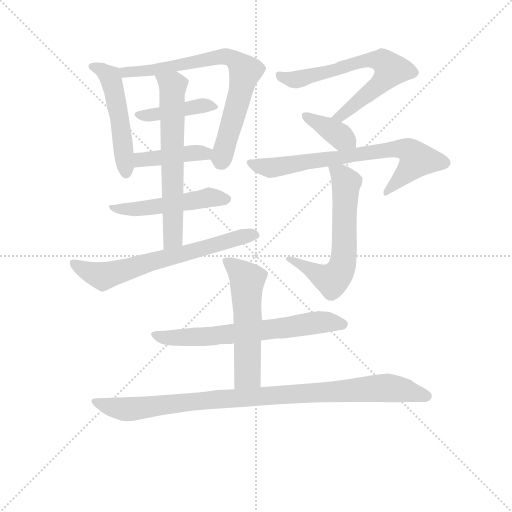
t = 0.00 s
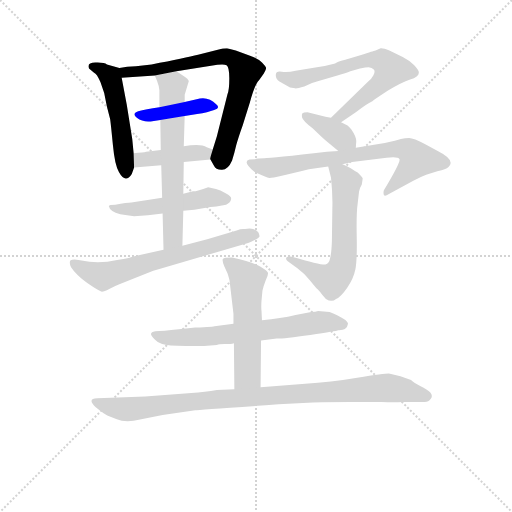
t = 2.08 s
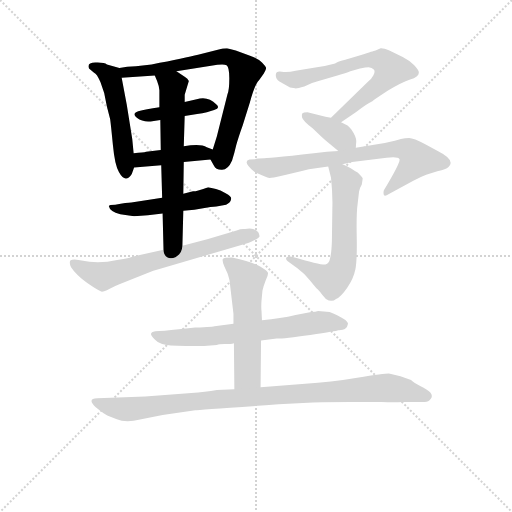
t = 4.17 s
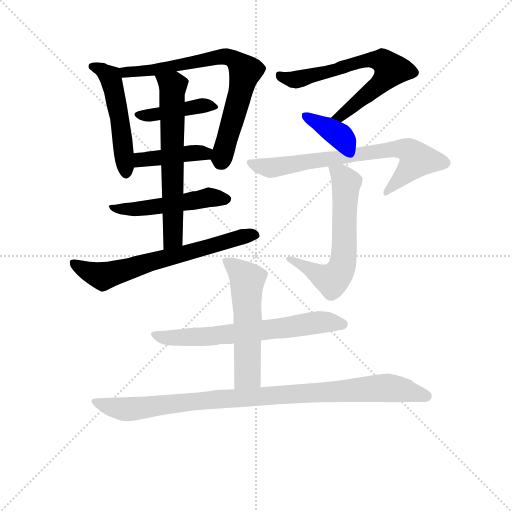
t = 6.25 s
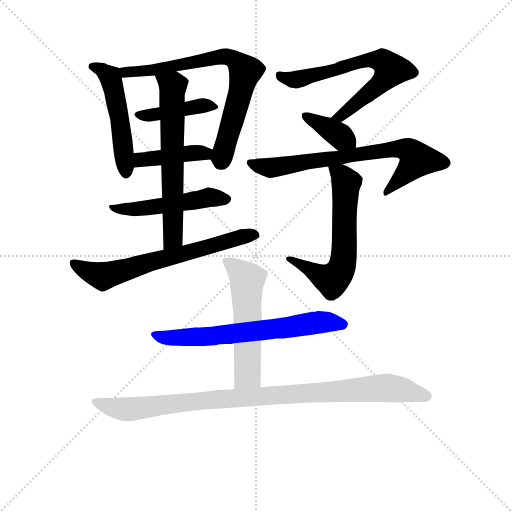
t = 8.33 s
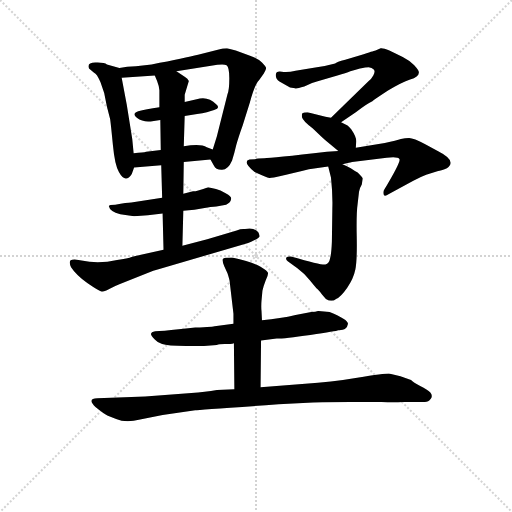
t = 10.42 s

The animated SVG that drew these frames (rendered in a browser with its animation timeline set to each time). Animation: 14 CSS @keyframes rules; one cycle of 10.42 s.

<svg version="1.1" viewBox="0 0 1024 1024" xmlns="http://www.w3.org/2000/svg">
  <g stroke="lightgray" stroke-dasharray="1,1" stroke-width="1" transform="scale(4, 4)">
    <line x1="0" y1="0" x2="256" y2="256"></line>
    <line x1="256" y1="0" x2="0" y2="256"></line>
    <line x1="128" y1="0" x2="128" y2="256"></line>
    <line x1="0" y1="128" x2="256" y2="128"></line>
  </g>
<g transform="scale(0.92, -0.92) translate(60, -900)">
   <style type="text/css">
    @keyframes keyframes0 {
      from {
       stroke: blue;
       stroke-dashoffset: 507;
       stroke-width: 128;
       }
       62% {
       animation-timing-function: step-end;
       stroke: blue;
       stroke-dashoffset: 0;
       stroke-width: 128;
       }
       to {
       stroke: black;
       stroke-width: 1024;
       }
       }
       #make-me-a-hanzi-animation-0 {
         animation: keyframes0 0.662598s both;
         animation-delay: 0.000000s;
         animation-timing-function: linear;
       }
    @keyframes keyframes1 {
      from {
       stroke: blue;
       stroke-dashoffset: 744;
       stroke-width: 128;
       }
       71% {
       animation-timing-function: step-end;
       stroke: blue;
       stroke-dashoffset: 0;
       stroke-width: 128;
       }
       to {
       stroke: black;
       stroke-width: 1024;
       }
       }
       #make-me-a-hanzi-animation-1 {
         animation: keyframes1 0.855469s both;
         animation-delay: 0.662598s;
         animation-timing-function: linear;
       }
    @keyframes keyframes2 {
      from {
       stroke: blue;
       stroke-dashoffset: 408;
       stroke-width: 128;
       }
       57% {
       animation-timing-function: step-end;
       stroke: blue;
       stroke-dashoffset: 0;
       stroke-width: 128;
       }
       to {
       stroke: black;
       stroke-width: 1024;
       }
       }
       #make-me-a-hanzi-animation-2 {
         animation: keyframes2 0.582031s both;
         animation-delay: 1.518066s;
         animation-timing-function: linear;
       }
    @keyframes keyframes3 {
      from {
       stroke: blue;
       stroke-dashoffset: 416;
       stroke-width: 128;
       }
       58% {
       animation-timing-function: step-end;
       stroke: blue;
       stroke-dashoffset: 0;
       stroke-width: 128;
       }
       to {
       stroke: black;
       stroke-width: 1024;
       }
       }
       #make-me-a-hanzi-animation-3 {
         animation: keyframes3 0.588542s both;
         animation-delay: 2.100098s;
         animation-timing-function: linear;
       }
    @keyframes keyframes4 {
      from {
       stroke: blue;
       stroke-dashoffset: 510;
       stroke-width: 128;
       }
       62% {
       animation-timing-function: step-end;
       stroke: blue;
       stroke-dashoffset: 0;
       stroke-width: 128;
       }
       to {
       stroke: black;
       stroke-width: 1024;
       }
       }
       #make-me-a-hanzi-animation-4 {
         animation: keyframes4 0.665039s both;
         animation-delay: 2.688639s;
         animation-timing-function: linear;
       }
    @keyframes keyframes5 {
      from {
       stroke: blue;
       stroke-dashoffset: 644;
       stroke-width: 128;
       }
       68% {
       animation-timing-function: step-end;
       stroke: blue;
       stroke-dashoffset: 0;
       stroke-width: 128;
       }
       to {
       stroke: black;
       stroke-width: 1024;
       }
       }
       #make-me-a-hanzi-animation-5 {
         animation: keyframes5 0.774089s both;
         animation-delay: 3.353678s;
         animation-timing-function: linear;
       }
    @keyframes keyframes6 {
      from {
       stroke: blue;
       stroke-dashoffset: 668;
       stroke-width: 128;
       }
       68% {
       animation-timing-function: step-end;
       stroke: blue;
       stroke-dashoffset: 0;
       stroke-width: 128;
       }
       to {
       stroke: black;
       stroke-width: 1024;
       }
       }
       #make-me-a-hanzi-animation-6 {
         animation: keyframes6 0.793620s both;
         animation-delay: 4.127767s;
         animation-timing-function: linear;
       }
    @keyframes keyframes7 {
      from {
       stroke: blue;
       stroke-dashoffset: 673;
       stroke-width: 128;
       }
       69% {
       animation-timing-function: step-end;
       stroke: blue;
       stroke-dashoffset: 0;
       stroke-width: 128;
       }
       to {
       stroke: black;
       stroke-width: 1024;
       }
       }
       #make-me-a-hanzi-animation-7 {
         animation: keyframes7 0.797689s both;
         animation-delay: 4.921387s;
         animation-timing-function: linear;
       }
    @keyframes keyframes8 {
      from {
       stroke: blue;
       stroke-dashoffset: 375;
       stroke-width: 128;
       }
       55% {
       animation-timing-function: step-end;
       stroke: blue;
       stroke-dashoffset: 0;
       stroke-width: 128;
       }
       to {
       stroke: black;
       stroke-width: 1024;
       }
       }
       #make-me-a-hanzi-animation-8 {
         animation: keyframes8 0.555176s both;
         animation-delay: 5.719076s;
         animation-timing-function: linear;
       }
    @keyframes keyframes9 {
      from {
       stroke: blue;
       stroke-dashoffset: 723;
       stroke-width: 128;
       }
       70% {
       animation-timing-function: step-end;
       stroke: blue;
       stroke-dashoffset: 0;
       stroke-width: 128;
       }
       to {
       stroke: black;
       stroke-width: 1024;
       }
       }
       #make-me-a-hanzi-animation-9 {
         animation: keyframes9 0.838379s both;
         animation-delay: 6.274251s;
         animation-timing-function: linear;
       }
    @keyframes keyframes10 {
      from {
       stroke: blue;
       stroke-dashoffset: 623;
       stroke-width: 128;
       }
       67% {
       animation-timing-function: step-end;
       stroke: blue;
       stroke-dashoffset: 0;
       stroke-width: 128;
       }
       to {
       stroke: black;
       stroke-width: 1024;
       }
       }
       #make-me-a-hanzi-animation-10 {
         animation: keyframes10 0.756999s both;
         animation-delay: 7.112630s;
         animation-timing-function: linear;
       }
    @keyframes keyframes11 {
      from {
       stroke: blue;
       stroke-dashoffset: 669;
       stroke-width: 128;
       }
       69% {
       animation-timing-function: step-end;
       stroke: blue;
       stroke-dashoffset: 0;
       stroke-width: 128;
       }
       to {
       stroke: black;
       stroke-width: 1024;
       }
       }
       #make-me-a-hanzi-animation-11 {
         animation: keyframes11 0.794434s both;
         animation-delay: 7.869629s;
         animation-timing-function: linear;
       }
    @keyframes keyframes12 {
      from {
       stroke: blue;
       stroke-dashoffset: 558;
       stroke-width: 128;
       }
       64% {
       animation-timing-function: step-end;
       stroke: blue;
       stroke-dashoffset: 0;
       stroke-width: 128;
       }
       to {
       stroke: black;
       stroke-width: 1024;
       }
       }
       #make-me-a-hanzi-animation-12 {
         animation: keyframes12 0.704102s both;
         animation-delay: 8.664062s;
         animation-timing-function: linear;
       }
    @keyframes keyframes13 {
      from {
       stroke: blue;
       stroke-dashoffset: 979;
       stroke-width: 128;
       }
       76% {
       animation-timing-function: step-end;
       stroke: blue;
       stroke-dashoffset: 0;
       stroke-width: 128;
       }
       to {
       stroke: black;
       stroke-width: 1024;
       }
       }
       #make-me-a-hanzi-animation-13 {
         animation: keyframes13 1.046712s both;
         animation-delay: 9.368164s;
         animation-timing-function: linear;
       }
</style>
<path d="M 230.5 567.0 L 227.5 598.0 L 215.5 673.0 L 204.5 731.0 C 200.5 752.0 200.5 752.0 199.5 752.0 L 172.5 760.0 Q 167.5 764.0 152.5 764.0 Q 127.5 766.0 133.5 751.0 L 144.5 742.0 Q 150.5 740.0 158.5 721.0 L 166.5 698.0 L 172.5 668.0 L 179.5 641.0 Q 181.5 626.0 185.5 584.0 Q 189.5 541.0 198.5 526.0 Q 212.5 500.0 226.5 522.0 L 231.5 536.0 L 230.5 567.0 Z" fill="lightgray"></path> 
<path d="M 204.5 731.0 L 276.5 736.0 L 323.5 745.0 L 412.5 759.0 Q 427.5 761.0 432.5 758.0 Q 438.5 754.0 438.5 730.0 Q 438.5 705.0 434.5 695.0 L 411.5 604.0 L 402.5 575.0 C 396.5 555.0 396.5 555.0 397.5 553.0 L 405.5 539.0 Q 408.5 531.0 421.5 531.0 Q 435.5 530.0 444.5 551.0 Q 449.5 566.0 453.5 584.0 Q 458.5 602.0 467.5 627.0 L 483.5 678.0 Q 493.5 716.0 503.5 726.0 L 513.5 740.0 Q 518.5 748.0 518.5 752.0 Q 518.5 755.0 509.5 764.0 Q 501.5 772.0 483.5 779.0 L 452.5 790.0 L 433.5 795.0 Q 425.5 795.0 413.5 792.0 L 370.5 781.0 Q 343.5 774.0 269.5 760.0 L 235.5 756.0 Q 215.5 756.0 199.5 752.0 C 169.5 747.0 174.5 729.0 204.5 731.0 Z" fill="lightgray"></path> 
<path d="M 286.5 667.0 Q 256.5 663.0 240.5 658.0 Q 225.5 653.0 237.5 644.0 Q 250.5 634.0 267.5 636.0 L 288.5 639.0 L 341.5 648.0 L 368.5 652.0 Q 392.5 656.0 405.5 661.0 Q 419.5 665.0 410.5 673.0 Q 391.5 692.0 367.5 684.0 L 341.5 678.0 L 286.5 667.0 Z" fill="lightgray"></path> 
<path d="M 289.5 574.0 L 257.5 570.0 Q 252.5 568.0 230.5 567.0 C 200.5 565.0 201.5 533.0 231.5 536.0 L 290.5 541.0 L 339.5 548.0 L 397.5 553.0 C 427.5 556.0 430.5 564.0 402.5 575.0 L 389.5 580.0 Q 376.5 588.0 339.5 582.0 L 289.5 574.0 Z" fill="lightgray"></path> 
<path d="M 409.5 489.0 L 392.5 493.0 Q 369.5 484.0 359.5 484.0 L 338.5 479.0 L 292.5 470.0 L 225.5 460.0 Q 216.5 460.0 190.5 455.0 Q 177.5 455.0 176.5 452.0 Q 178.5 440.0 201.5 434.0 L 231.5 430.0 L 261.5 432.0 L 293.5 436.0 L 338.5 442.0 L 362.5 444.0 L 397.5 450.0 Q 405.5 450.0 410.5 451.0 L 431.5 455.0 Q 434.5 456.0 436.5 458.0 Q 438.5 459.0 439.5 461.0 Q 441.5 462.0 442.5 468.0 Q 443.5 473.0 430.5 480.0 Q 418.5 487.0 409.5 489.0 Z" fill="lightgray"></path> 
<path d="M 276.5 736.0 L 281.5 724.0 Q 285.5 714.0 286.5 704.0 L 286.5 667.0 L 288.5 639.0 L 289.5 574.0 L 290.5 541.0 L 292.5 470.0 L 293.5 436.0 L 295.5 357.0 C 296.5 327.0 335.5 336.0 336.5 366.0 L 338.5 442.0 L 338.5 479.0 L 339.5 548.0 L 339.5 582.0 L 341.5 648.0 L 341.5 678.0 L 341.5 694.0 L 350.5 724.0 Q 348.5 729.0 341.5 733.0 L 323.5 745.0 C 298.5 762.0 264.5 764.0 276.5 736.0 Z" fill="lightgray"></path> 
<path d="M 295.5 357.0 L 227.5 342.0 Q 217.5 338.0 194.5 335.0 Q 164.5 328.0 134.5 331.0 L 110.5 335.0 Q 98.5 337.0 93.5 334.0 Q 89.5 330.0 94.5 319.0 Q 105.5 302.0 130.5 284.0 Q 156.5 266.0 161.5 266.0 Q 166.5 266.0 177.5 272.0 Q 189.5 278.0 199.5 282.0 L 259.5 306.0 Q 273.5 312.0 286.5 315.0 L 479.5 372.0 Q 485.5 373.0 493.5 378.0 Q 502.5 383.0 503.5 385.0 Q 505.5 387.0 501.5 395.0 Q 493.5 406.0 472.5 402.0 Q 464.5 403.0 454.5 399.0 L 390.5 380.0 L 336.5 366.0 L 295.5 357.0 Z" fill="lightgray"></path> 
<path d="M 681.5 634.0 L 713.5 656.0 Q 736.5 674.0 749.5 680.0 Q 754.5 684.0 783.5 703.0 Q 813.5 721.0 831.5 727.0 Q 850.5 733.0 850.5 742.0 Q 851.5 746.0 840.5 758.0 Q 829.5 769.0 815.5 776.0 L 786.5 790.0 Q 772.5 796.0 767.5 795.0 Q 754.5 789.0 749.5 788.0 Q 744.5 787.0 730.5 782.0 L 690.5 770.0 Q 671.5 765.0 668.5 762.0 Q 646.5 756.0 625.5 753.0 L 582.5 746.0 Q 565.5 742.0 552.5 744.0 Q 539.5 746.0 539.5 737.0 Q 539.5 728.0 547.5 723.0 L 570.5 710.0 L 581.5 708.0 Q 584.5 707.0 601.5 712.0 Q 615.5 720.0 632.5 724.0 L 673.5 736.0 Q 692.5 741.0 701.5 745.0 Q 710.5 748.0 722.5 751.0 Q 735.5 754.0 741.5 754.0 Q 748.5 753.0 752.5 749.0 Q 756.5 745.0 751.5 736.0 Q 746.5 727.0 741.5 724.0 L 659.5 644.0 C 638.5 623.0 656.5 617.0 681.5 634.0 Z" fill="lightgray"></path> 
<path d="M 713.5 579.0 L 714.5 593.0 Q 714.5 603.0 703.5 619.0 Q 697.5 626.0 695.5 627.0 L 681.5 634.0 L 659.5 644.0 L 647.5 646.0 L 608.5 656.0 Q 599.5 656.0 597.5 654.0 Q 595.5 652.0 596.5 645.0 Q 598.5 637.0 619.5 621.0 L 639.5 602.0 Q 646.5 595.0 658.5 586.0 L 675.5 572.0 C 698.5 553.0 711.5 549.0 713.5 579.0 Z" fill="lightgray"></path> 
<path d="M 684.5 543.0 L 705.5 548.0 L 780.5 557.0 Q 805.5 560.0 808.5 554.0 Q 811.5 548.0 775.5 488.0 Q 772.5 484.0 774.5 476.0 Q 776.5 472.0 785.5 478.0 L 838.5 507.0 Q 857.5 517.0 866.5 520.0 L 892.5 528.0 Q 897.5 528.0 911.5 534.0 Q 934.5 550.0 892.5 571.0 L 865.5 586.0 Q 838.5 600.0 829.5 600.0 Q 820.5 600.0 811.5 598.0 Q 802.5 595.0 776.5 589.0 L 713.5 579.0 L 675.5 572.0 L 650.5 570.0 Q 530.5 556.0 514.5 556.0 Q 498.5 556.0 494.5 554.0 L 482.5 553.0 Q 465.5 549.0 493.5 526.0 Q 519.5 514.0 525.5 513.0 Q 532.5 512.0 611.5 532.0 L 653.5 538.0 L 684.5 543.0 Z" fill="lightgray"></path> 
<path d="M 662.5 447.0 L 661.5 375.0 Q 660.5 349.0 657.5 338.0 Q 655.5 327.0 647.5 325.0 Q 640.5 323.0 574.5 342.0 Q 565.5 343.0 562.5 340.0 Q 560.5 336.0 565.5 332.0 L 586.5 317.0 Q 601.5 306.0 613.5 291.0 Q 626.5 275.0 630.5 271.0 Q 635.5 266.0 640.5 259.0 L 648.5 250.0 Q 661.5 242.0 670.5 250.0 Q 680.5 254.0 694.5 274.0 Q 708.5 294.0 712.5 314.0 Q 716.5 334.0 715.5 386.0 Q 714.5 437.0 717.5 457.0 L 720.5 483.0 Q 721.5 491.0 726.5 499.0 L 728.5 512.0 Q 728.5 514.0 717.5 525.0 Q 712.5 527.0 702.5 534.0 Q 692.5 540.0 684.5 543.0 C 657.5 556.0 648.5 560.0 653.5 538.0 L 659.5 514.0 Q 663.5 478.0 662.5 447.0 Z" fill="lightgray"></path> 
<path d="M 507.5 160.0 L 541.5 164.0 Q 558.5 164.0 614.5 172.0 Q 671.5 180.0 675.5 182.0 L 677.5 182.0 Q 694.5 182.0 696.5 196.0 Q 696.5 206.0 656.5 222.0 L 631.5 224.0 Q 626.5 222.0 616.5 222.0 L 582.5 215.0 Q 550.5 207.0 509.5 204.0 L 447.5 196.0 L 406.5 191.0 Q 406.5 190.0 364.5 188.0 L 328.5 184.0 Q 293.5 180.0 277.5 180.0 Q 259.5 177.0 276.5 162.0 Q 281.5 156.0 292.5 152.0 Q 303.5 148.0 344.5 148.0 L 383.5 148.0 L 411.5 150.0 Q 415.5 152.0 428.5 152.0 Q 442.5 152.0 448.5 154.0 L 507.5 160.0 Z" fill="lightgray"></path> 
<path d="M 506.5 58.0 L 507.5 160.0 L 509.5 204.0 L 508.5 224.0 Q 507.5 234.0 508.5 246.0 L 510.5 268.0 Q 512.5 277.0 517.5 290.0 Q 523.5 302.0 522.5 307.0 Q 521.5 311.0 506.5 320.0 Q 492.5 329.0 444.5 340.0 Q 426.5 340.0 424.5 337.0 Q 422.5 333.0 427.5 321.0 L 434.5 306.0 Q 439.5 291.0 439.5 286.0 L 447.5 218.0 L 447.5 196.0 L 448.5 154.0 L 449.5 54.0 C 449.5 24.0 506.5 28.0 506.5 58.0 Z" fill="lightgray"></path> 
<path d="M 174.5 -4.0 L 192.5 -11.0 Q 213.5 -20.0 244.5 -12.0 L 293.5 -2.0 L 364.5 8.0 Q 370.5 9.0 545.5 21.0 L 620.5 25.0 Q 639.5 26.0 701.5 26.0 L 769.5 26.0 Q 796.5 25.0 815.5 26.0 L 863.5 26.0 Q 871.5 26.0 876.5 33.0 Q 881.5 40.0 875.5 47.0 Q 869.5 53.0 853.5 61.0 Q 838.5 69.0 833.5 74.0 L 810.5 82.0 L 785.5 88.0 Q 775.5 88.0 716.5 79.0 Q 658.5 69.0 603.5 66.0 L 506.5 58.0 L 449.5 54.0 L 411.5 52.0 L 398.5 50.0 Q 385.5 48.0 370.5 47.0 L 255.5 38.0 L 151.5 34.0 Q 128.5 34.0 147.5 15.0 Q 168.5 -2.0 174.5 -4.0 Z" fill="lightgray"></path> 
      <clipPath id="make-me-a-hanzi-clip-0">
      <path d="M 230.5 567.0 L 227.5 598.0 L 215.5 673.0 L 204.5 731.0 C 200.5 752.0 200.5 752.0 199.5 752.0 L 172.5 760.0 Q 167.5 764.0 152.5 764.0 Q 127.5 766.0 133.5 751.0 L 144.5 742.0 Q 150.5 740.0 158.5 721.0 L 166.5 698.0 L 172.5 668.0 L 179.5 641.0 Q 181.5 626.0 185.5 584.0 Q 189.5 541.0 198.5 526.0 Q 212.5 500.0 226.5 522.0 L 231.5 536.0 L 230.5 567.0 Z" fill="lightgray"></path>
      </clipPath>
      <path clip-path="url(#make-me-a-hanzi-clip-0)" d="M 144.5 755.0 L 180.5 731.0 L 199.5 647.0 L 212.5 526.0 " fill="none" id="make-me-a-hanzi-animation-0" stroke-dasharray="379 758" stroke-linecap="round"></path>

      <clipPath id="make-me-a-hanzi-clip-1">
      <path d="M 204.5 731.0 L 276.5 736.0 L 323.5 745.0 L 412.5 759.0 Q 427.5 761.0 432.5 758.0 Q 438.5 754.0 438.5 730.0 Q 438.5 705.0 434.5 695.0 L 411.5 604.0 L 402.5 575.0 C 396.5 555.0 396.5 555.0 397.5 553.0 L 405.5 539.0 Q 408.5 531.0 421.5 531.0 Q 435.5 530.0 444.5 551.0 Q 449.5 566.0 453.5 584.0 Q 458.5 602.0 467.5 627.0 L 483.5 678.0 Q 493.5 716.0 503.5 726.0 L 513.5 740.0 Q 518.5 748.0 518.5 752.0 Q 518.5 755.0 509.5 764.0 Q 501.5 772.0 483.5 779.0 L 452.5 790.0 L 433.5 795.0 Q 425.5 795.0 413.5 792.0 L 370.5 781.0 Q 343.5 774.0 269.5 760.0 L 235.5 756.0 Q 215.5 756.0 199.5 752.0 C 169.5 747.0 174.5 729.0 204.5 731.0 Z" fill="lightgray"></path>
      </clipPath>
      <path clip-path="url(#make-me-a-hanzi-clip-1)" d="M 206.5 748.0 L 213.5 743.0 L 268.5 747.0 L 422.5 777.0 L 443.5 774.0 L 459.5 761.0 L 471.5 742.0 L 418.5 546.0 " fill="none" id="make-me-a-hanzi-animation-1" stroke-dasharray="616 1232" stroke-linecap="round"></path>

      <clipPath id="make-me-a-hanzi-clip-2">
      <path d="M 286.5 667.0 Q 256.5 663.0 240.5 658.0 Q 225.5 653.0 237.5 644.0 Q 250.5 634.0 267.5 636.0 L 288.5 639.0 L 341.5 648.0 L 368.5 652.0 Q 392.5 656.0 405.5 661.0 Q 419.5 665.0 410.5 673.0 Q 391.5 692.0 367.5 684.0 L 341.5 678.0 L 286.5 667.0 Z" fill="lightgray"></path>
      </clipPath>
      <path clip-path="url(#make-me-a-hanzi-clip-2)" d="M 248.5 649.0 L 398.5 671.0 " fill="none" id="make-me-a-hanzi-animation-2" stroke-dasharray="280 560" stroke-linecap="round"></path>

      <clipPath id="make-me-a-hanzi-clip-3">
      <path d="M 289.5 574.0 L 257.5 570.0 Q 252.5 568.0 230.5 567.0 C 200.5 565.0 201.5 533.0 231.5 536.0 L 290.5 541.0 L 339.5 548.0 L 397.5 553.0 C 427.5 556.0 430.5 564.0 402.5 575.0 L 389.5 580.0 Q 376.5 588.0 339.5 582.0 L 289.5 574.0 Z" fill="lightgray"></path>
      </clipPath>
      <path clip-path="url(#make-me-a-hanzi-clip-3)" d="M 238.5 544.0 L 246.5 553.0 L 393.5 571.0 " fill="none" id="make-me-a-hanzi-animation-3" stroke-dasharray="288 576" stroke-linecap="round"></path>

      <clipPath id="make-me-a-hanzi-clip-4">
      <path d="M 409.5 489.0 L 392.5 493.0 Q 369.5 484.0 359.5 484.0 L 338.5 479.0 L 292.5 470.0 L 225.5 460.0 Q 216.5 460.0 190.5 455.0 Q 177.5 455.0 176.5 452.0 Q 178.5 440.0 201.5 434.0 L 231.5 430.0 L 261.5 432.0 L 293.5 436.0 L 338.5 442.0 L 362.5 444.0 L 397.5 450.0 Q 405.5 450.0 410.5 451.0 L 431.5 455.0 Q 434.5 456.0 436.5 458.0 Q 438.5 459.0 439.5 461.0 Q 441.5 462.0 442.5 468.0 Q 443.5 473.0 430.5 480.0 Q 418.5 487.0 409.5 489.0 Z" fill="lightgray"></path>
      </clipPath>
      <path clip-path="url(#make-me-a-hanzi-clip-4)" d="M 184.5 450.0 L 195.5 444.0 L 238.5 445.0 L 392.5 471.0 L 434.5 467.0 " fill="none" id="make-me-a-hanzi-animation-4" stroke-dasharray="382 764" stroke-linecap="round"></path>

      <clipPath id="make-me-a-hanzi-clip-5">
      <path d="M 276.5 736.0 L 281.5 724.0 Q 285.5 714.0 286.5 704.0 L 286.5 667.0 L 288.5 639.0 L 289.5 574.0 L 290.5 541.0 L 292.5 470.0 L 293.5 436.0 L 295.5 357.0 C 296.5 327.0 335.5 336.0 336.5 366.0 L 338.5 442.0 L 338.5 479.0 L 339.5 548.0 L 339.5 582.0 L 341.5 648.0 L 341.5 678.0 L 341.5 694.0 L 350.5 724.0 Q 348.5 729.0 341.5 733.0 L 323.5 745.0 C 298.5 762.0 264.5 764.0 276.5 736.0 Z" fill="lightgray"></path>
      </clipPath>
      <path clip-path="url(#make-me-a-hanzi-clip-5)" d="M 285.5 733.0 L 315.5 710.0 L 316.5 389.0 L 300.5 365.0 " fill="none" id="make-me-a-hanzi-animation-5" stroke-dasharray="516 1032" stroke-linecap="round"></path>

      <clipPath id="make-me-a-hanzi-clip-6">
      <path d="M 295.5 357.0 L 227.5 342.0 Q 217.5 338.0 194.5 335.0 Q 164.5 328.0 134.5 331.0 L 110.5 335.0 Q 98.5 337.0 93.5 334.0 Q 89.5 330.0 94.5 319.0 Q 105.5 302.0 130.5 284.0 Q 156.5 266.0 161.5 266.0 Q 166.5 266.0 177.5 272.0 Q 189.5 278.0 199.5 282.0 L 259.5 306.0 Q 273.5 312.0 286.5 315.0 L 479.5 372.0 Q 485.5 373.0 493.5 378.0 Q 502.5 383.0 503.5 385.0 Q 505.5 387.0 501.5 395.0 Q 493.5 406.0 472.5 402.0 Q 464.5 403.0 454.5 399.0 L 390.5 380.0 L 336.5 366.0 L 295.5 357.0 Z" fill="lightgray"></path>
      </clipPath>
      <path clip-path="url(#make-me-a-hanzi-clip-6)" d="M 98.5 327.0 L 138.5 307.0 L 170.5 301.0 L 463.5 385.0 L 493.5 388.0 " fill="none" id="make-me-a-hanzi-animation-6" stroke-dasharray="540 1080" stroke-linecap="round"></path>

      <clipPath id="make-me-a-hanzi-clip-7">
      <path d="M 681.5 634.0 L 713.5 656.0 Q 736.5 674.0 749.5 680.0 Q 754.5 684.0 783.5 703.0 Q 813.5 721.0 831.5 727.0 Q 850.5 733.0 850.5 742.0 Q 851.5 746.0 840.5 758.0 Q 829.5 769.0 815.5 776.0 L 786.5 790.0 Q 772.5 796.0 767.5 795.0 Q 754.5 789.0 749.5 788.0 Q 744.5 787.0 730.5 782.0 L 690.5 770.0 Q 671.5 765.0 668.5 762.0 Q 646.5 756.0 625.5 753.0 L 582.5 746.0 Q 565.5 742.0 552.5 744.0 Q 539.5 746.0 539.5 737.0 Q 539.5 728.0 547.5 723.0 L 570.5 710.0 L 581.5 708.0 Q 584.5 707.0 601.5 712.0 Q 615.5 720.0 632.5 724.0 L 673.5 736.0 Q 692.5 741.0 701.5 745.0 Q 710.5 748.0 722.5 751.0 Q 735.5 754.0 741.5 754.0 Q 748.5 753.0 752.5 749.0 Q 756.5 745.0 751.5 736.0 Q 746.5 727.0 741.5 724.0 L 659.5 644.0 C 638.5 623.0 656.5 617.0 681.5 634.0 Z" fill="lightgray"></path>
      </clipPath>
      <path clip-path="url(#make-me-a-hanzi-clip-7)" d="M 548.5 735.0 L 583.5 727.0 L 741.5 770.0 L 771.5 768.0 L 778.5 762.0 L 787.5 745.0 L 777.5 729.0 L 680.5 647.0 L 667.5 646.0 " fill="none" id="make-me-a-hanzi-animation-7" stroke-dasharray="545 1090" stroke-linecap="round"></path>

      <clipPath id="make-me-a-hanzi-clip-8">
      <path d="M 713.5 579.0 L 714.5 593.0 Q 714.5 603.0 703.5 619.0 Q 697.5 626.0 695.5 627.0 L 681.5 634.0 L 659.5 644.0 L 647.5 646.0 L 608.5 656.0 Q 599.5 656.0 597.5 654.0 Q 595.5 652.0 596.5 645.0 Q 598.5 637.0 619.5 621.0 L 639.5 602.0 Q 646.5 595.0 658.5 586.0 L 675.5 572.0 C 698.5 553.0 711.5 549.0 713.5 579.0 Z" fill="lightgray"></path>
      </clipPath>
      <path clip-path="url(#make-me-a-hanzi-clip-8)" d="M 604.5 649.0 L 705.5 587.0 " fill="none" id="make-me-a-hanzi-animation-8" stroke-dasharray="247 494" stroke-linecap="round"></path>

      <clipPath id="make-me-a-hanzi-clip-9">
      <path d="M 684.5 543.0 L 705.5 548.0 L 780.5 557.0 Q 805.5 560.0 808.5 554.0 Q 811.5 548.0 775.5 488.0 Q 772.5 484.0 774.5 476.0 Q 776.5 472.0 785.5 478.0 L 838.5 507.0 Q 857.5 517.0 866.5 520.0 L 892.5 528.0 Q 897.5 528.0 911.5 534.0 Q 934.5 550.0 892.5 571.0 L 865.5 586.0 Q 838.5 600.0 829.5 600.0 Q 820.5 600.0 811.5 598.0 Q 802.5 595.0 776.5 589.0 L 713.5 579.0 L 675.5 572.0 L 650.5 570.0 Q 530.5 556.0 514.5 556.0 Q 498.5 556.0 494.5 554.0 L 482.5 553.0 Q 465.5 549.0 493.5 526.0 Q 519.5 514.0 525.5 513.0 Q 532.5 512.0 611.5 532.0 L 653.5 538.0 L 684.5 543.0 Z" fill="lightgray"></path>
      </clipPath>
      <path clip-path="url(#make-me-a-hanzi-clip-9)" d="M 489.5 542.0 L 540.5 536.0 L 802.5 577.0 L 828.5 573.0 L 846.5 552.0 L 779.5 482.0 " fill="none" id="make-me-a-hanzi-animation-9" stroke-dasharray="595 1190" stroke-linecap="round"></path>

      <clipPath id="make-me-a-hanzi-clip-10">
      <path d="M 662.5 447.0 L 661.5 375.0 Q 660.5 349.0 657.5 338.0 Q 655.5 327.0 647.5 325.0 Q 640.5 323.0 574.5 342.0 Q 565.5 343.0 562.5 340.0 Q 560.5 336.0 565.5 332.0 L 586.5 317.0 Q 601.5 306.0 613.5 291.0 Q 626.5 275.0 630.5 271.0 Q 635.5 266.0 640.5 259.0 L 648.5 250.0 Q 661.5 242.0 670.5 250.0 Q 680.5 254.0 694.5 274.0 Q 708.5 294.0 712.5 314.0 Q 716.5 334.0 715.5 386.0 Q 714.5 437.0 717.5 457.0 L 720.5 483.0 Q 721.5 491.0 726.5 499.0 L 728.5 512.0 Q 728.5 514.0 717.5 525.0 Q 712.5 527.0 702.5 534.0 Q 692.5 540.0 684.5 543.0 C 657.5 556.0 648.5 560.0 653.5 538.0 L 659.5 514.0 Q 663.5 478.0 662.5 447.0 Z" fill="lightgray"></path>
      </clipPath>
      <path clip-path="url(#make-me-a-hanzi-clip-10)" d="M 662.5 534.0 L 680.5 522.0 L 692.5 502.0 L 687.5 343.0 L 677.5 307.0 L 661.5 291.0 L 569.5 338.0 " fill="none" id="make-me-a-hanzi-animation-10" stroke-dasharray="495 990" stroke-linecap="round"></path>

      <clipPath id="make-me-a-hanzi-clip-11">
      <path d="M 507.5 160.0 L 541.5 164.0 Q 558.5 164.0 614.5 172.0 Q 671.5 180.0 675.5 182.0 L 677.5 182.0 Q 694.5 182.0 696.5 196.0 Q 696.5 206.0 656.5 222.0 L 631.5 224.0 Q 626.5 222.0 616.5 222.0 L 582.5 215.0 Q 550.5 207.0 509.5 204.0 L 447.5 196.0 L 406.5 191.0 Q 406.5 190.0 364.5 188.0 L 328.5 184.0 Q 293.5 180.0 277.5 180.0 Q 259.5 177.0 276.5 162.0 Q 281.5 156.0 292.5 152.0 Q 303.5 148.0 344.5 148.0 L 383.5 148.0 L 411.5 150.0 Q 415.5 152.0 428.5 152.0 Q 442.5 152.0 448.5 154.0 L 507.5 160.0 Z" fill="lightgray"></path>
      </clipPath>
      <path clip-path="url(#make-me-a-hanzi-clip-11)" d="M 276.5 171.0 L 319.5 165.0 L 389.5 168.0 L 635.5 200.0 L 686.5 195.0 " fill="none" id="make-me-a-hanzi-animation-11" stroke-dasharray="541 1082" stroke-linecap="round"></path>

      <clipPath id="make-me-a-hanzi-clip-12">
      <path d="M 506.5 58.0 L 507.5 160.0 L 509.5 204.0 L 508.5 224.0 Q 507.5 234.0 508.5 246.0 L 510.5 268.0 Q 512.5 277.0 517.5 290.0 Q 523.5 302.0 522.5 307.0 Q 521.5 311.0 506.5 320.0 Q 492.5 329.0 444.5 340.0 Q 426.5 340.0 424.5 337.0 Q 422.5 333.0 427.5 321.0 L 434.5 306.0 Q 439.5 291.0 439.5 286.0 L 447.5 218.0 L 447.5 196.0 L 448.5 154.0 L 449.5 54.0 C 449.5 24.0 506.5 28.0 506.5 58.0 Z" fill="lightgray"></path>
      </clipPath>
      <path clip-path="url(#make-me-a-hanzi-clip-12)" d="M 429.5 334.0 L 477.5 291.0 L 478.5 95.0 L 477.5 85.0 L 456.5 61.0 " fill="none" id="make-me-a-hanzi-animation-12" stroke-dasharray="430 860" stroke-linecap="round"></path>

      <clipPath id="make-me-a-hanzi-clip-13">
      <path d="M 174.5 -4.0 L 192.5 -11.0 Q 213.5 -20.0 244.5 -12.0 L 293.5 -2.0 L 364.5 8.0 Q 370.5 9.0 545.5 21.0 L 620.5 25.0 Q 639.5 26.0 701.5 26.0 L 769.5 26.0 Q 796.5 25.0 815.5 26.0 L 863.5 26.0 Q 871.5 26.0 876.5 33.0 Q 881.5 40.0 875.5 47.0 Q 869.5 53.0 853.5 61.0 Q 838.5 69.0 833.5 74.0 L 810.5 82.0 L 785.5 88.0 Q 775.5 88.0 716.5 79.0 Q 658.5 69.0 603.5 66.0 L 506.5 58.0 L 449.5 54.0 L 411.5 52.0 L 398.5 50.0 Q 385.5 48.0 370.5 47.0 L 255.5 38.0 L 151.5 34.0 Q 128.5 34.0 147.5 15.0 Q 168.5 -2.0 174.5 -4.0 Z" fill="lightgray"></path>
      </clipPath>
      <path clip-path="url(#make-me-a-hanzi-clip-13)" d="M 147.5 25.0 L 196.5 12.0 L 232.5 11.0 L 363.5 28.0 L 784.5 57.0 L 864.5 39.0 " fill="none" id="make-me-a-hanzi-animation-13" stroke-dasharray="851 1702" stroke-linecap="round"></path>

</g>
</svg>
